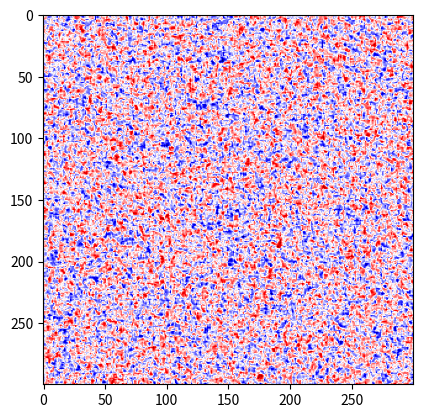

The matplotlib source for this figure:
#!/usr/bin/env python3
# -*- coding: utf-8 -*-
"""
Created on Sat May 23 23:24:38 2020

@author: nephilim
"""

import numpy as np
import scipy as sp
from matplotlib import pyplot,cm

def RandomModel(x_len,z_len,a,b,epsilon):
    A=np.linspace(0,1000,x_len)
    x=np.dot(np.ones((z_len,1)),A.reshape((1,-1)))
    B=np.linspace(0,1000,z_len)
    y=np.dot(np.ones((x_len,1)),B.reshape((1,-1)))
    y=y.T
    r=0.4
    f=np.exp(-((x/a)**2+(y/b)**2)**(1/(1+r)))
    F=sp.fft.fft2(f)
    fai=np.random.uniform(0,2*np.pi,F.shape)
    F1=np.abs(F)*np.exp(complex(0,1)*fai)
    z=np.fft.ifft2(F1)
    zz=np.imag(z)
    miu=np.mean(zz)
    zz2=zz.ravel(order='F')
    d=np.var(zz2)
    sigma=(epsilon/d)*(zz-miu)
    v0=2000
    v1=v0*(1+sigma)/1000
    random_=(v1/1000+1)
    return random_

if __name__=='__main__':
    data=RandomModel(300,300,5,5,0.2)
    print(np.max(data))
    print(np.min(data))
    pyplot.imshow(data,cmap=cm.seismic)